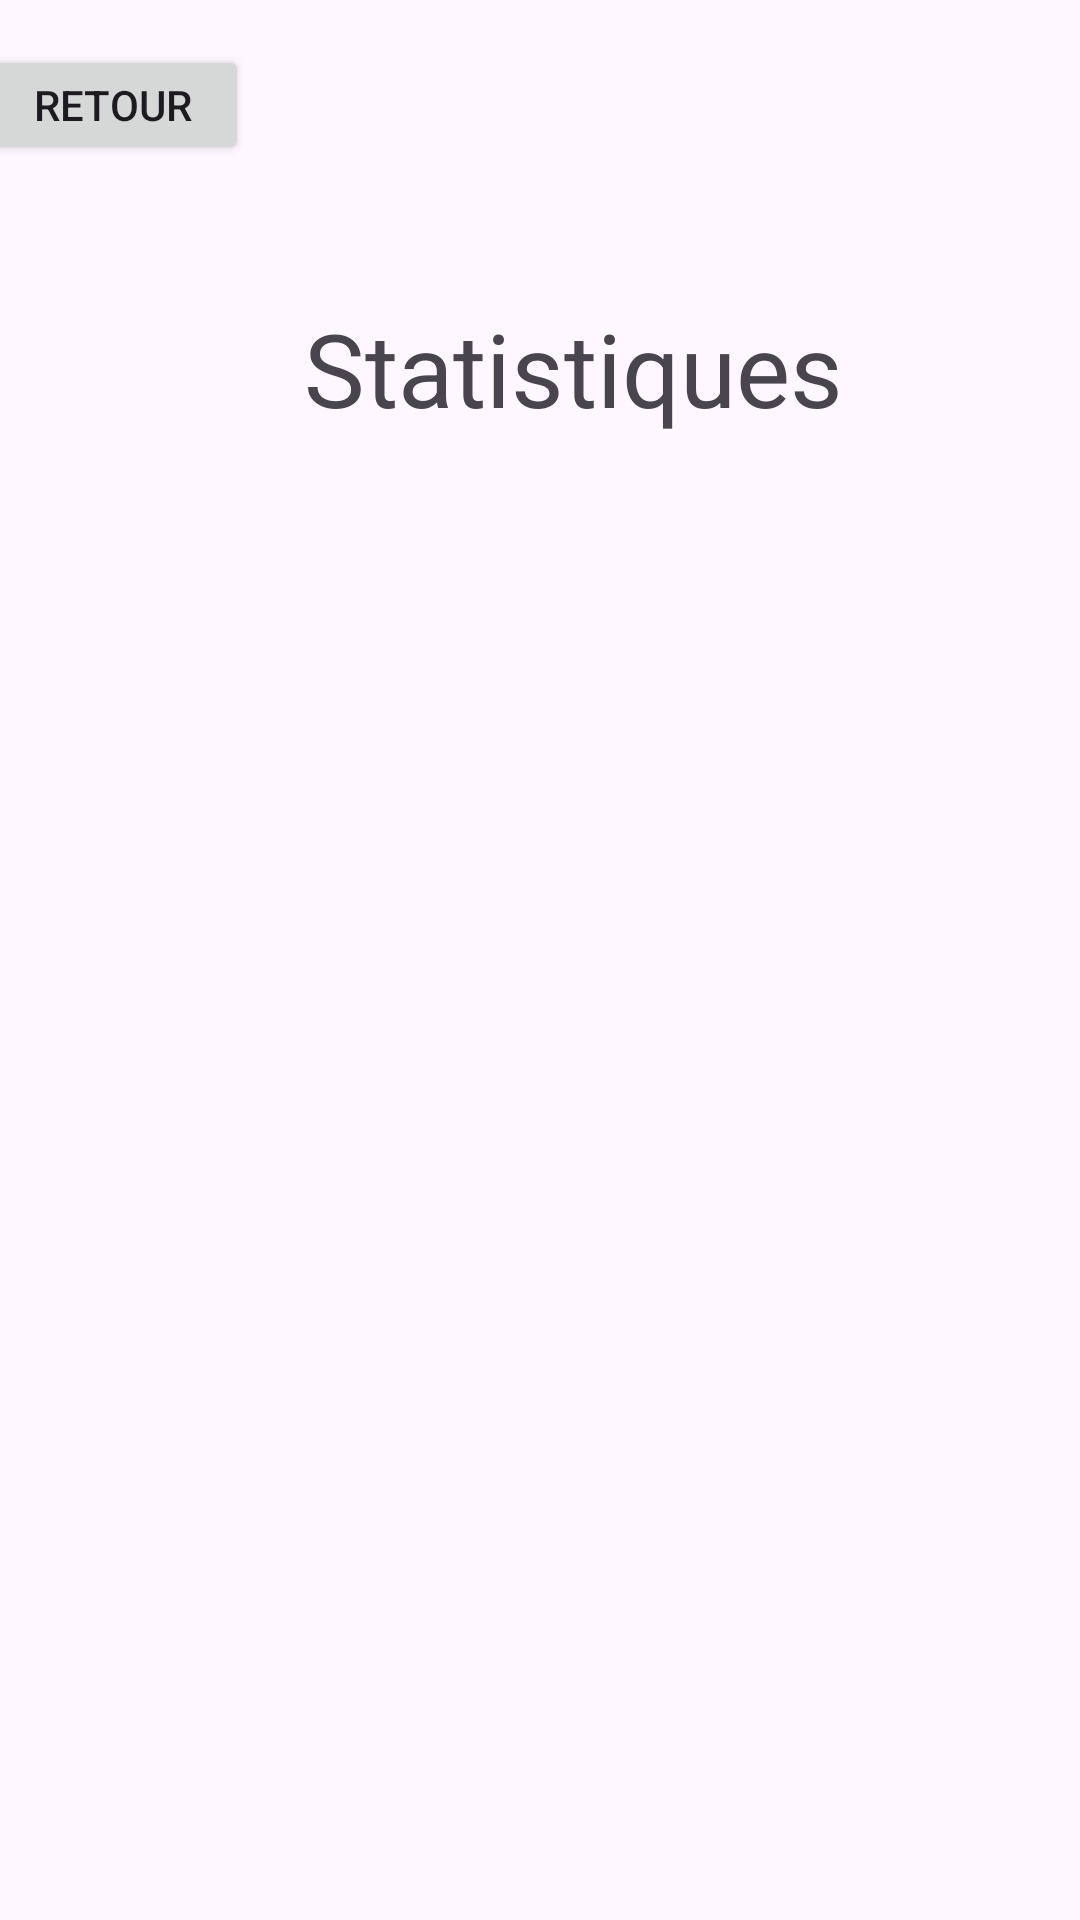

Reconstruct the res/layout file that produces this screen, plus the resources it refers to.
<!-- AndroidManifest.xml: application theme Theme.Gerethune_killmeplz -->
<!-- res/layout/activity_stats.xml -->
<?xml version="1.0" encoding="utf-8"?>
<androidx.constraintlayout.widget.ConstraintLayout xmlns:android="http://schemas.android.com/apk/res/android"
    xmlns:app="http://schemas.android.com/apk/res-auto"
    xmlns:tools="http://schemas.android.com/tools"
    android:id="@+id/main"
    android:layout_width="match_parent"
    android:layout_height="match_parent"
    tools:context=".MainActivity">

    <Button
        android:id="@+id/retour2"
        android:layout_width="91dp"
        android:layout_height="40dp"
        android:layout_marginStart="17dp"
        android:layout_marginTop="15dp"
        android:layout_marginEnd="303dp"
        android:text="Retour"
        app:layout_constraintEnd_toEndOf="parent"
        app:layout_constraintStart_toStartOf="parent"
        app:layout_constraintTop_toTopOf="parent" />

    <TextView
        android:id="@+id/textView3"
        android:layout_width="wrap_content"
        android:layout_height="wrap_content"
        android:layout_marginStart="127dp"
        android:layout_marginTop="100dp"
        android:layout_marginEnd="105dp"
        android:text="Statistiques"
        android:textAppearance="@style/TextAppearance.AppCompat.Display1"
        app:layout_constraintEnd_toEndOf="parent"
        app:layout_constraintStart_toStartOf="parent"
        app:layout_constraintTop_toTopOf="parent" />
</androidx.constraintlayout.widget.ConstraintLayout>
<!-- resources referenced by this layout -->
<resources>
  <style name="Theme.Gerethune_killmeplz" parent="Base.Theme.Gerethune_killmeplz" />
  <style name="Base.Theme.Gerethune_killmeplz" parent="Theme.Material3.DayNight.NoActionBar">
          
          
      </style>
</resources>
